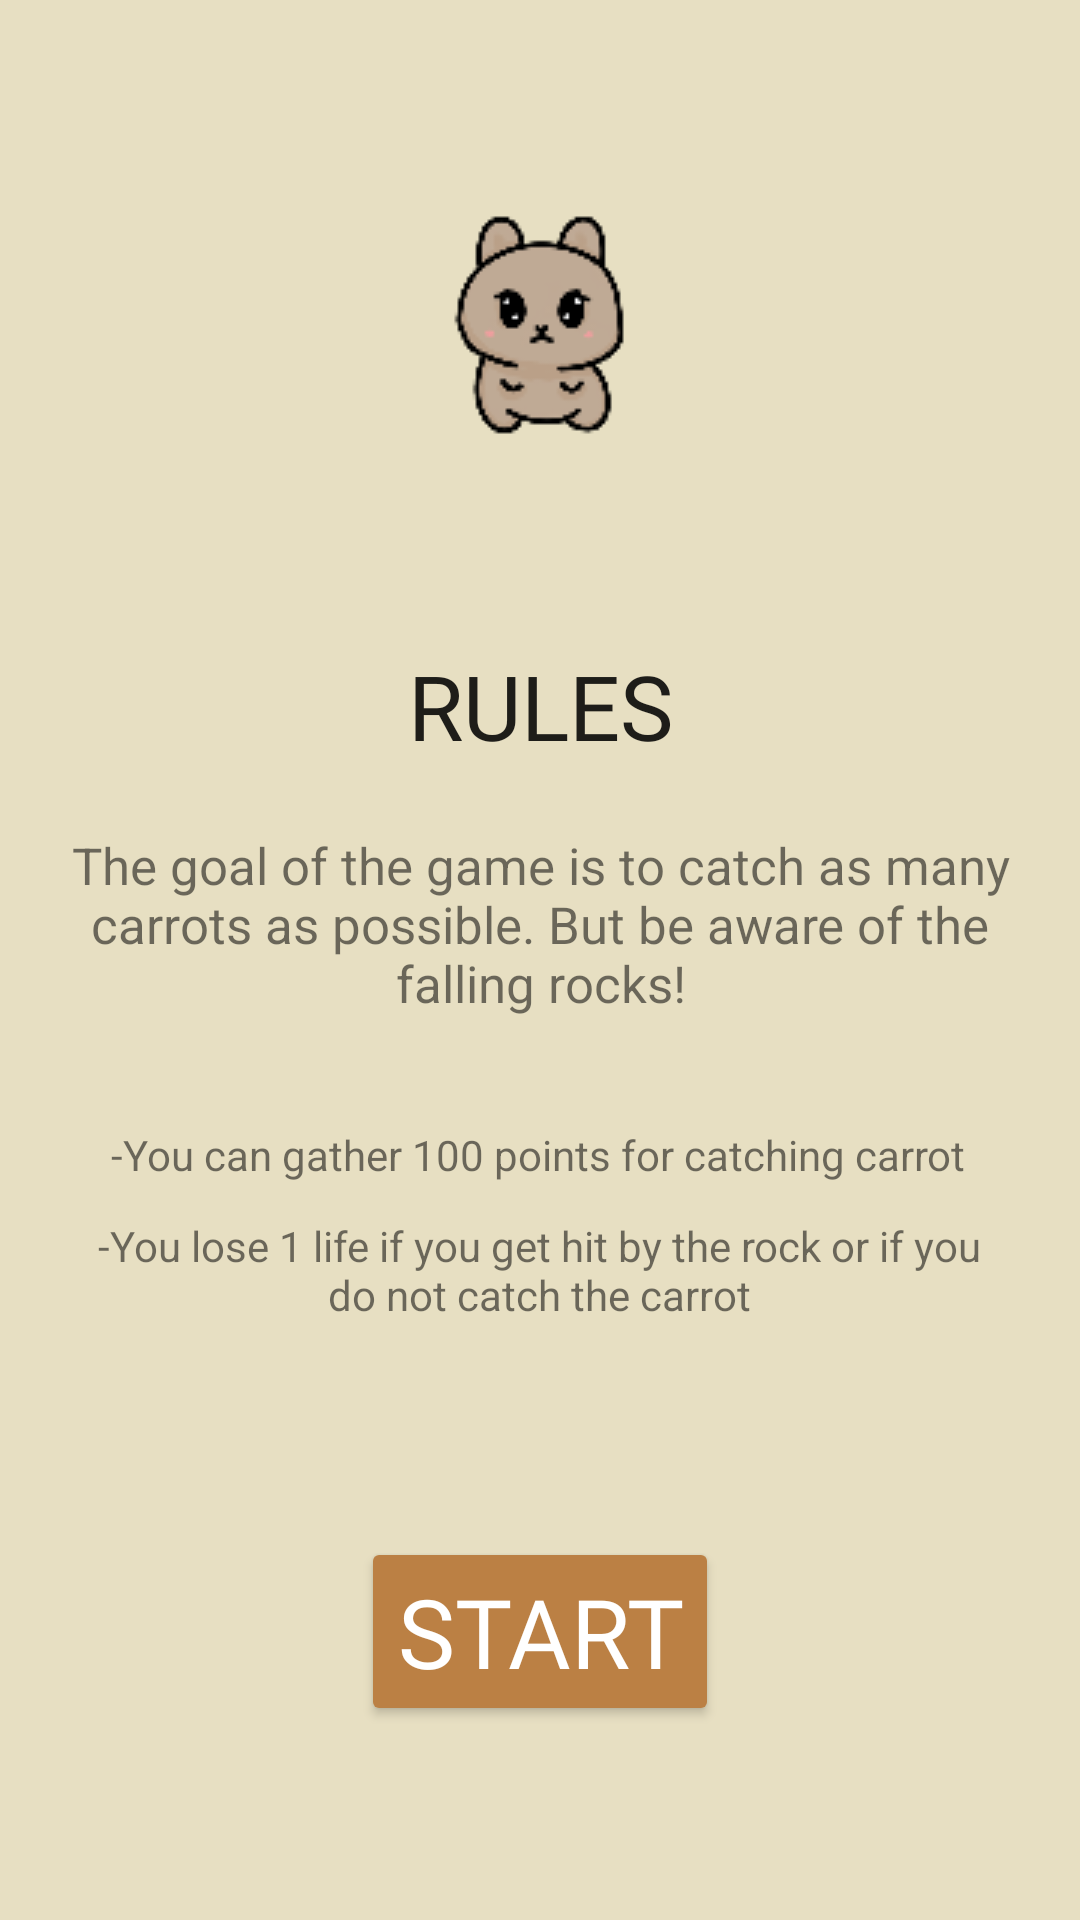

Layout XML and referenced resources for this Android screen:
<!-- AndroidManifest.xml: application theme Theme.AppCompat.Light.NoActionBar.FullScreen -->
<!-- res/layout/tutorial.xml -->
<?xml version="1.0" encoding="utf-8"?>
<androidx.constraintlayout.widget.ConstraintLayout xmlns:android="http://schemas.android.com/apk/res/android"
    xmlns:tools="http://schemas.android.com/tools"
    android:layout_width="match_parent"
    android:layout_height="match_parent"
    xmlns:app="http://schemas.android.com/apk/res-auto"
    tools:context=".MainActivity"
    android:orientation="vertical"
    android:background="#e7dfc2"
    android:gravity="center">

    <ImageView
        android:id="@+id/imageView"
        android:layout_width="wrap_content"
        android:layout_height="wrap_content"
        app:layout_constraintBottom_toBottomOf="parent"
        app:layout_constraintEnd_toEndOf="parent"
        app:layout_constraintStart_toStartOf="parent"
        app:layout_constraintTop_toTopOf="parent"
        app:layout_constraintVertical_bias="0.122"
        app:srcCompat="@drawable/bunny" />

    <TextView
        android:id="@+id/intro"
        android:layout_width="324dp"
        android:layout_height="77dp"
        android:gravity="center"
        android:text="The goal of the game is to catch as many carrots as possible. But be aware of the falling rocks!"
        android:textSize="17sp"
        app:layout_constraintBottom_toBottomOf="parent"
        app:layout_constraintEnd_toEndOf="parent"
        app:layout_constraintStart_toStartOf="parent"
        app:layout_constraintTop_toBottomOf="@+id/imageView"
        app:layout_constraintVertical_bias="0.293" />

    <TextView
        android:id="@+id/rules"
        android:gravity="center"
        android:fontFamily="@font/kenney_blocks"
        android:textSize="30sp"
        android:layout_width="237dp"
        android:layout_height="57dp"
        android:layout_marginTop="52dp"
        android:text="RULES"
        android:textAppearance="@style/TextAppearance.AppCompat.Large"
        app:layout_constraintBottom_toTopOf="@+id/intro"
        app:layout_constraintEnd_toEndOf="parent"
        app:layout_constraintStart_toStartOf="parent"
        app:layout_constraintTop_toBottomOf="@+id/imageView" />

    <TextView
        android:id="@+id/points"
        android:layout_width="303dp"
        android:layout_height="29dp"
        android:gravity="center"
        android:text="-You can gather 100 points for catching carrot"
        app:layout_constraintBottom_toBottomOf="parent"
        app:layout_constraintEnd_toEndOf="parent"
        app:layout_constraintHorizontal_bias="0.49"
        app:layout_constraintStart_toStartOf="parent"
        app:layout_constraintTop_toBottomOf="@+id/intro"
        app:layout_constraintVertical_bias="0.089" />

    <TextView
        android:id="@+id/lives"
        android:layout_width="304dp"
        android:layout_height="48dp"
        android:gravity="center"
        android:text="-You lose 1 life if you get hit by the rock or if you do not catch the carrot"
        app:layout_constraintBottom_toBottomOf="parent"
        app:layout_constraintEnd_toEndOf="parent"
        app:layout_constraintHorizontal_bias="0.495"
        app:layout_constraintStart_toStartOf="parent"
        app:layout_constraintTop_toBottomOf="@+id/points"
        app:layout_constraintVertical_bias="0.0" />

    <Button
        android:layout_width="wrap_content"
        android:layout_height="wrap_content"
        android:backgroundTint="#bb8044"
        android:fontFamily="@font/amatic"
        android:onClick="startGame"
        android:text="Start"
        android:textColor="@android:color/white"
        android:textSize="32sp"
        app:layout_constraintBottom_toBottomOf="parent"
        app:layout_constraintEnd_toEndOf="parent"
        app:layout_constraintStart_toStartOf="parent"
        app:layout_constraintTop_toBottomOf="@+id/lives" />


</androidx.constraintlayout.widget.ConstraintLayout>
<!-- resources referenced by this layout -->
<resources>
  <!-- drawable bunny: png bitmap (drawable, 6205 bytes) -->
  <style name="Theme.AppCompat.Light.NoActionBar.FullScreen" parent="@style/Theme.AppCompat.Light.NoActionBar">
          <item name="android:windowNoTitle">true</item>
          <item name="android:windowActionBar">false</item>
          <item name="android:windowFullscreen">true</item>
          <item name="android:windowContentOverlay">@null</item>
      </style>
</resources>
